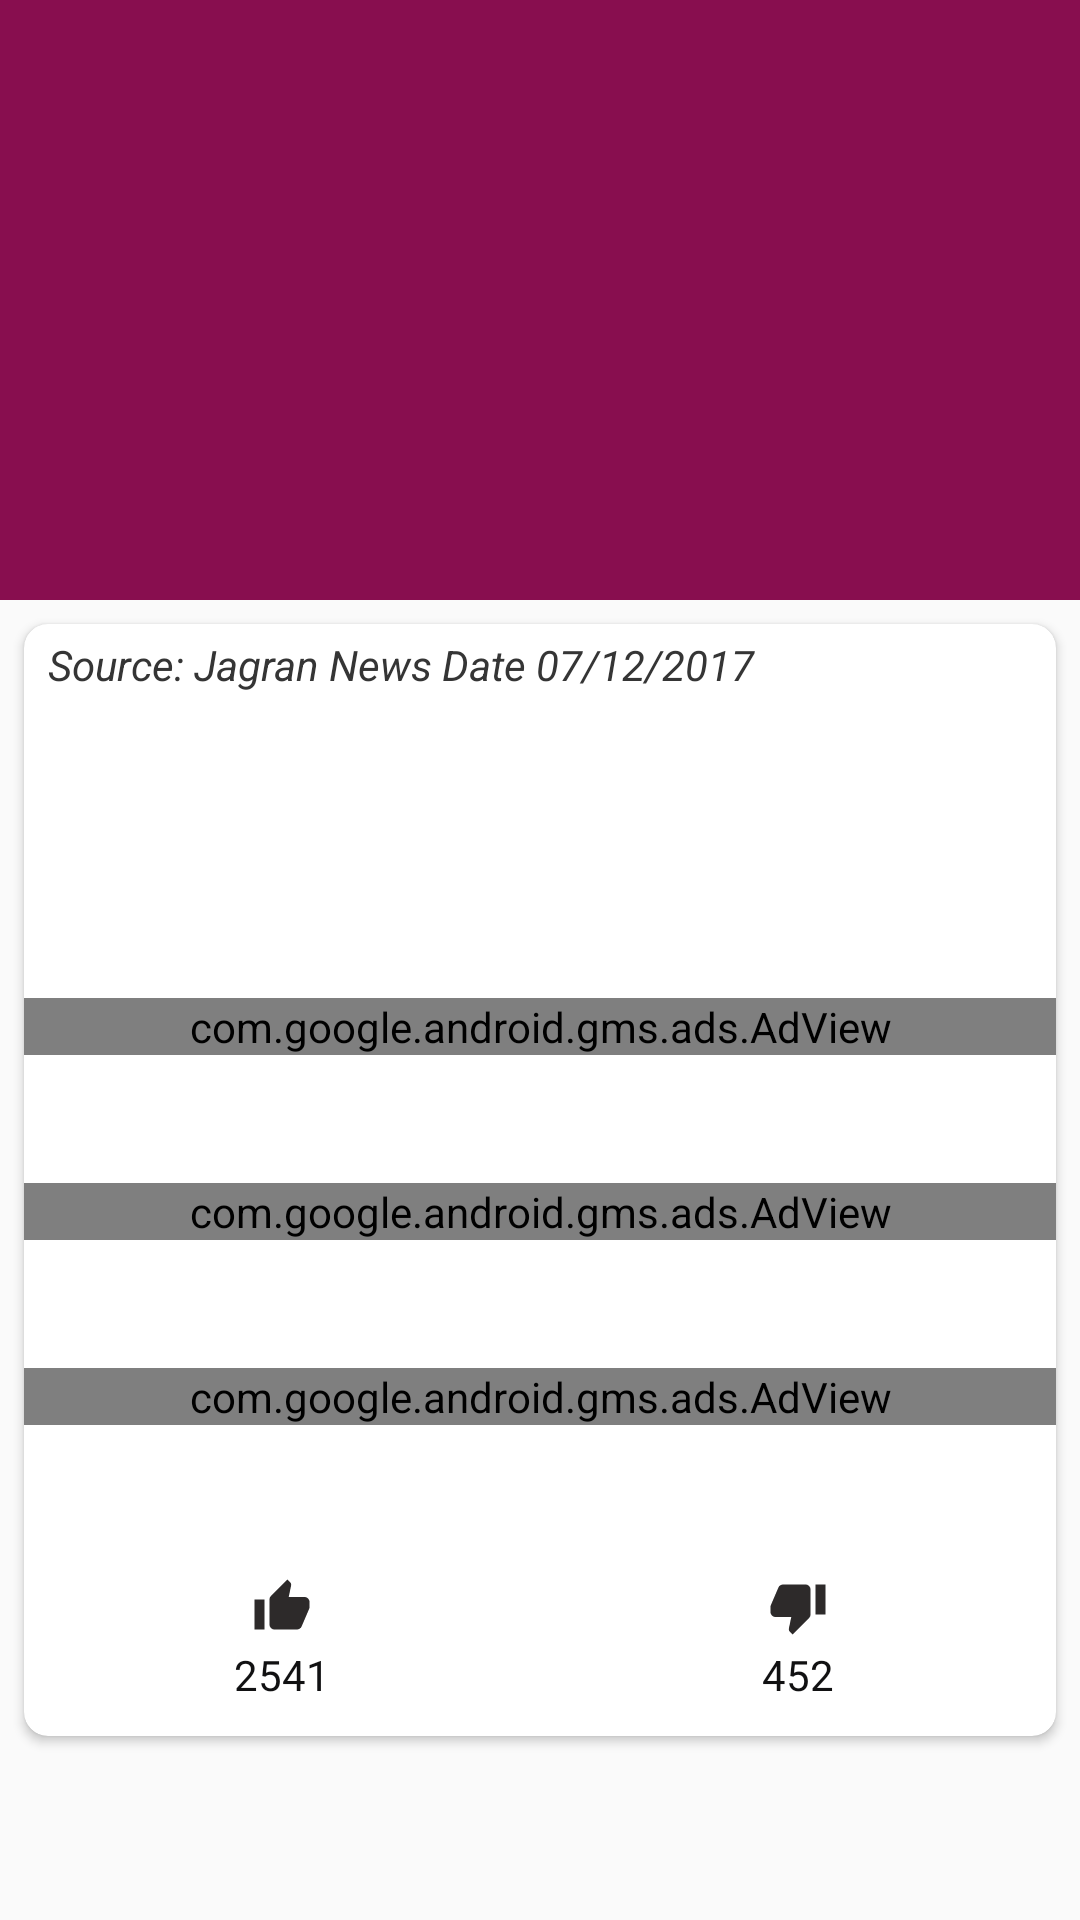

Android layout source for this screen:
<!-- AndroidManifest.xml: application theme AppTheme -->
<!-- res/layout/activity_full_news.xml -->
<android.support.design.widget.CoordinatorLayout
    xmlns:android="http://schemas.android.com/apk/res/android"
    xmlns:ads="http://schemas.android.com/tools"
    xmlns:app="http://schemas.android.com/apk/res-auto"
    android:layout_width="match_parent"
    android:layout_height="match_parent">

    <android.support.design.widget.AppBarLayout
        android:id="@+id/app_bar_layout"
        android:layout_width="match_parent"
        android:layout_height="200dp"
        android:background="?colorPrimary"
        android:elevation="16dp"
        android:fitsSystemWindows="true">

        <android.support.design.widget.CollapsingToolbarLayout
            android:id="@+id/collapsing_toolbar"
            android:layout_width="match_parent"
            android:layout_height="match_parent"
            android:fitsSystemWindows="true"
            app:collapsedTitleTextAppearance="@style/TextAppearance.AppCompat.Widget.ActionBar.Title.Inverse"
            app:contentScrim="?attr/colorPrimary"
            app:expandedTitleMarginStart="72dp"
            app:expandedTitleTextAppearance="@style/TextAppearance.AppCompat.Widget.ActionBar.Title.Inverse"
            app:layout_scrollFlags="scroll|exitUntilCollapsed">
            app:scrimAnimationDuration="650">


            <ImageView
                android:id="@+id/full_news_image"
                android:layout_width="match_parent"
                android:layout_height="match_parent"
                android:adjustViewBounds="true"
                android:scaleType="centerCrop"
                android:src="@drawable/sports"
                android:transitionName="myImage"
                app:layout_collapseMode="parallax"/>


            <android.support.v7.widget.Toolbar
                android:id="@+id/toolbar"
                android:layout_width="match_parent"
                android:layout_height="?actionBarSize"
                android:theme="@style/ThemeOverlay.AppCompat.Dark.ActionBar"
                app:contentInsetStart="72dp"
                app:layout_collapseMode="pin"
                />

        </android.support.design.widget.CollapsingToolbarLayout>
    </android.support.design.widget.AppBarLayout>

    <ScrollView
        android:layout_width="match_parent"
        android:layout_height="wrap_content"
        android:nestedScrollingEnabled="true"
        app:layout_behavior="@string/appbar_scrolling_view_behavior">

        <android.support.v7.widget.CardView
            android:layout_width="match_parent"
            android:layout_height="match_parent"
            android:layout_margin="8dp"
            android:elevation="4dp"
            app:cardCornerRadius="8dp">

            <LinearLayout
                xmlns:ads="http://schemas.android.com/apk/res-auto"
                android:layout_width="match_parent"
                android:layout_height="wrap_content"
                android:orientation="vertical"
                >

                <TextView
                    xmlns:tools="http://schemas.android.com/tools"
                    android:id="@+id/full_news_source_info"
                    android:layout_width="match_parent"
                    android:layout_height="wrap_content"
                    android:layout_marginLeft="8dp"
                    android:layout_marginTop="4dp"
                    android:text="Source: Jagran News Date 07/12/2017"
                    android:textColor="#353535"
                    android:textStyle="italic"
                    app:layout_behavior="@string/appbar_scrolling_view_behavior"
                    tools:text="KTV NEWS"/>

                <TextView
                    xmlns:tools="http://schemas.android.com/tools"
                    android:id="@+id/full_news_heading"
                    android:layout_width="match_parent"
                    android:layout_height="wrap_content"
                    android:layout_marginTop="8dp"
                    android:autoSizeTextType="uniform"
                    android:elevation="8dp"
                    android:padding="8dp"
                    android:textColor="#353232"
                    android:textSize="26sp"
                    android:textStyle="bold"
                    app:layout_behavior="@string/appbar_scrolling_view_behavior"
                    tools:text="THIS IS NEWS HEADING"/>

                <TextView
                    android:id="@+id/first_news_descriptionn"
                    android:layout_width="match_parent"
                    android:layout_height="wrap_content"
                    android:layout_margin="10dp"
                    android:autoSizeTextType="uniform"
                    android:textSize="17dp"
                    app:layout_behavior="@string/appbar_scrolling_view_behavior"/>

                <com.google.android.gms.ads.AdView
                    android:id="@+id/adView3"
                    android:layout_width="match_parent"
                    android:layout_height="wrap_content"
                    android:layout_alignParentBottom="true"
                    android:layout_centerHorizontal="true"
                    ads:adSize="BANNER"
                    ads:adUnitId="@string/banner_ad_unit_id3">
                </com.google.android.gms.ads.AdView>

                <TextView
                    android:id="@+id/second_news_descriptionn"
                    android:layout_width="match_parent"
                    android:layout_height="wrap_content"
                    android:layout_margin="10dp"
                    android:autoSizeTextType="uniform"
                    android:textSize="17dp"
                    app:layout_behavior="@string/appbar_scrolling_view_behavior"/>

                <com.google.android.gms.ads.AdView
                    android:id="@+id/adView1"
                    android:layout_width="match_parent"
                    android:layout_height="wrap_content"
                    android:layout_alignParentBottom="true"
                    android:layout_centerHorizontal="true"
                    ads:adSize="BANNER"
                    ads:adUnitId="@string/banner_ad_unit_id1">
                </com.google.android.gms.ads.AdView>

                <TextView
                    android:id="@+id/third_news_descriptionn"
                    android:layout_width="match_parent"
                    android:layout_height="wrap_content"
                    android:layout_margin="10dp"
                    android:autoSizeTextType="uniform"
                    android:textSize="17dp"
                    app:layout_behavior="@string/appbar_scrolling_view_behavior"/>

                <com.google.android.gms.ads.AdView
                    android:id="@+id/adView2"
                    android:layout_width="match_parent"
                    android:layout_height="wrap_content"
                    android:layout_alignParentBottom="true"
                    android:layout_centerHorizontal="true"
                    ads:adSize="BANNER"
                    ads:adUnitId="@string/banner_ad_unit_id2">
                </com.google.android.gms.ads.AdView>

                <TextView
                    android:id="@+id/forth_news_descriptionn"
                    android:layout_width="match_parent"
                    android:layout_height="wrap_content"
                    android:layout_margin="10dp"
                    android:autoSizeStepGranularity="2sp"
                    android:autoSizeTextType="uniform"
                    android:textSize="17dp"
                    app:layout_behavior="@string/appbar_scrolling_view_behavior"/>

                <LinearLayout
                    android:layout_width="match_parent"
                    android:layout_height="wrap_content"
                    android:layout_gravity="bottom"
                    android:gravity="bottom"
                    android:paddingTop="8dp">

                    <ImageView
                        android:layout_width="0dp"
                        android:layout_height="20dp"
                        android:id="@+id/likeButton"
                        android:layout_weight="1"
                        android:src="@drawable/ic_thumb_up_black_24dp"/>

                    <ImageView
                        android:layout_width="0dp"
                        android:layout_height="20dp"
                        android:layout_weight="1"
                        android:id="@+id/unlikeButton"
                        android:src="@drawable/ic_thumb_down_black_24dp"/>
                </LinearLayout>

                <LinearLayout
                    android:layout_width="match_parent"
                    android:layout_height="wrap_content"
                    android:layout_gravity="bottom"
                    android:gravity="bottom"
                    android:layout_marginBottom="8dp">

                    <TextView
                        android:id="@+id/likeTextView"
                        android:layout_width="0dp"
                        android:layout_height="25dp"
                        android:gravity="center"
                        android:textColor="#111112"
                        android:layout_gravity="center"
                        android:layout_weight="1"
                        android:text="2541"/>

                    <TextView
                        android:id="@+id/dislikeTextView"
                        android:layout_width="0dp"
                        android:textColor="#111112"

                        android:layout_height="25dp"
                        android:gravity="center"
                        android:layout_gravity="center"
                        android:layout_weight="1"
                        android:text="452"
                        />
                </LinearLayout>

            </LinearLayout>

        </android.support.v7.widget.CardView>

    </ScrollView>


</android.support.design.widget.CoordinatorLayout>
<!-- resources referenced by this layout -->
<resources>
  <!-- drawable ic_thumb_down_black_24dp (drawable) -->
  <vector xmlns:android="http://schemas.android.com/apk/res/android"
          android:width="24dp"
          android:height="24dp"
          android:viewportWidth="24.0"
          android:viewportHeight="24.0">
      <path
          android:fillColor="#2d2a2a"
          android:pathData="M15,3L6,3c-0.83,0 -1.54,0.5 -1.84,1.22l-3.02,7.05c-0.09,0.23 -0.14,0.47 -0.14,0.73v1.91l0.01,0.01L1,14c0,1.1 0.9,2 2,2h6.31l-0.95,4.57 -0.03,0.32c0,0.41 0.17,0.79 0.44,1.06L9.83,23l6.59,-6.59c0.36,-0.36 0.58,-0.86 0.58,-1.41L17,5c0,-1.1 -0.9,-2 -2,-2zM19,3v12h4L23,3h-4z"/>
  </vector>
  <!-- drawable ic_thumb_up_black_24dp (drawable) -->
  <vector xmlns:android="http://schemas.android.com/apk/res/android"
          android:width="24dp"
          android:height="24dp"
          android:viewportWidth="24.0"
          android:viewportHeight="24.0">
      <path
          android:fillColor="#2d2a2a"
          android:pathData="M1,21h4L5,9L1,9v12zM23,10c0,-1.1 -0.9,-2 -2,-2h-6.31l0.95,-4.57 0.03,-0.32c0,-0.41 -0.17,-0.79 -0.44,-1.06L14.17,1 7.59,7.59C7.22,7.95 7,8.45 7,9v10c0,1.1 0.9,2 2,2h9c0.83,0 1.54,-0.5 1.84,-1.22l3.02,-7.05c0.09,-0.23 0.14,-0.47 0.14,-0.73v-1.91l-0.01,-0.01L23,10z"/>
  </vector>
  <string name="banner_ad_unit_id1" translatable="false">ca-app-pub-3020524047688446/4736728734</string>
  <string name="banner_ad_unit_id2" translatable="false">ca-app-pub-3020524047688446/2608548401</string>
  <string name="banner_ad_unit_id3" translatable="false">ca-app-pub-3020524047688446/8041548929</string>
  <style name="AppTheme" parent="Theme.AppCompat.Light.NoActionBar">
          
          <item name="colorPrimary">@color/colorPrimary</item>
          <item name="colorPrimaryDark">@color/colorPrimaryDark</item>
          <item name="colorAccent">@color/colorAccent</item>
          <item name="android:windowActionBarOverlay">true</item>
          
          <item name="windowActionBarOverlay">true</item>
          <item name="android:windowContentTransitions">true</item>
          <item name="android:windowActivityTransitions">true</item>
      </style>
  <color name="colorPrimary">#880E4F</color>
  <color name="colorPrimaryDark">#880E4F</color>
  <color name="colorAccent">#FCE4EC</color>
</resources>
